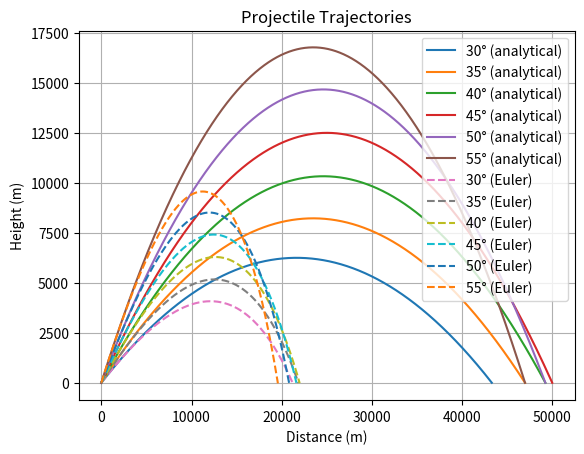

Python code for this plot:
import math
import matplotlib.pyplot as plt

# Constants
v0 = 700  # initial velocity (m/s)
Bm = 4e-5  # air drag coefficient (m^-1)
#Bm = 0  # air drag coefficient (m^-1)
g = 9.8  # acceleration due to gravity (m/s^2)
m = 1  # mass of projectile (kg)


# Euler method
def euler_step(vx, vy, dt):
    v = math.sqrt(vx ** 2 + vy ** 2)
    vx -= (Bm / m) * v * vx * dt
    vy -= g * dt + (Bm / m) * v * vy * dt
    return vx, vy


# Plot analytical solution
for theta in range(30, 60, 5):
    theta_rad = math.radians(theta)
    x_max = (v0 ** 2 / g) * math.sin(2 * theta_rad)
    x = [i for i in range(int(x_max) + 1)]
    y = [x_val * math.tan(theta_rad) - (g * x_val ** 2) / (2 * v0 ** 2 * math.cos(theta_rad) ** 2) for x_val in x]
    plt.plot(x, y, label=str(theta) + '° (analytical)')

# Plot Euler method
for theta in range(30, 60, 5):
    theta_rad = math.radians(theta)
    vx, vy = v0 * math.cos(theta_rad), v0 * math.sin(theta_rad)
    x, y = [0], [0]
    dt = 0.1
    while y[-1] >= 0:
        vx, vy = euler_step(vx, vy, dt)
        x.append(x[-1] + vx * dt)
        y.append(y[-1] + vy * dt)
    plt.plot(x, y, '--', label=str(theta) + '° (Euler)')

plt.xlabel('Distance (m)')
plt.ylabel('Height (m)')
plt.title('Projectile Trajectories')
plt.legend()
plt.savefig('lab_7_3(a).png')
plt.grid()
plt.show()